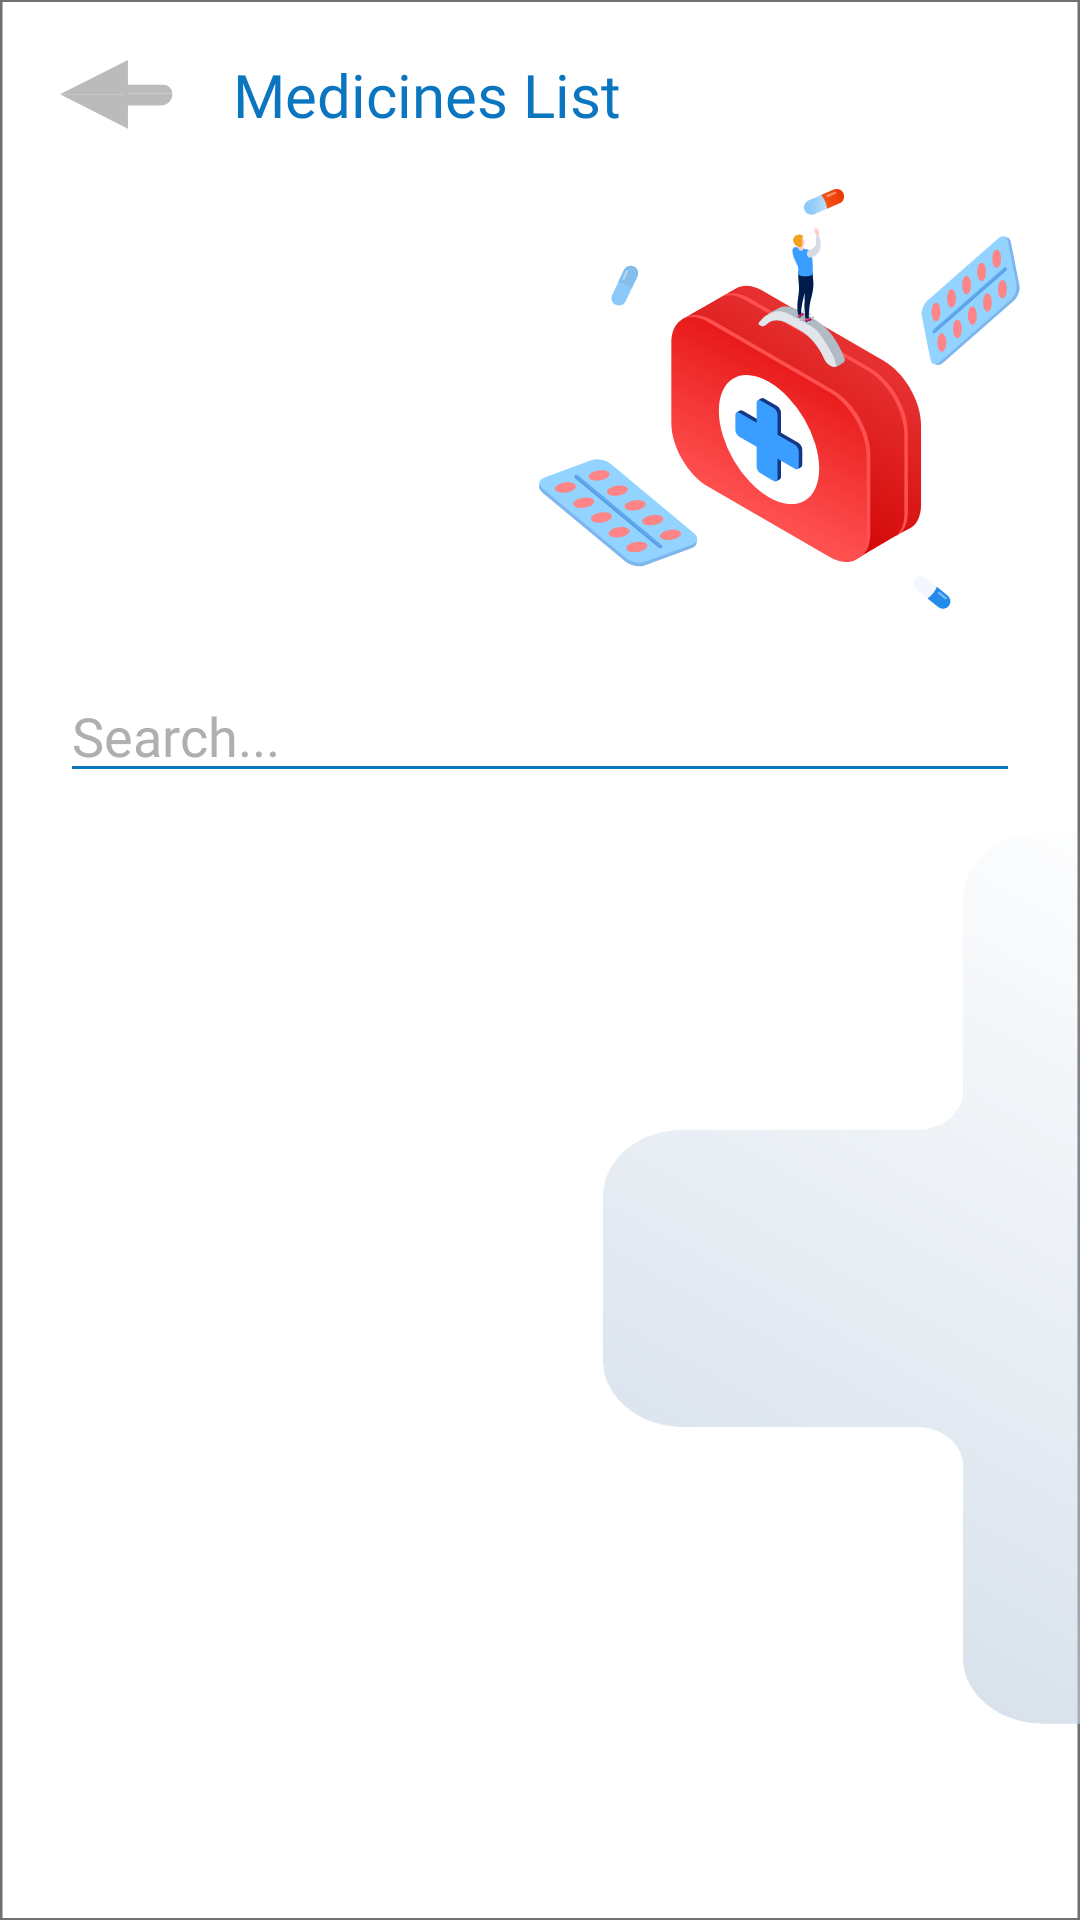

Layout XML and referenced resources for this Android screen:
<!-- AndroidManifest.xml: application theme Theme.SelfDiagnosticApp -->
<!-- res/layout/activity_medicine_list.xml -->
<?xml version="1.0" encoding="utf-8"?>
<RelativeLayout xmlns:android="http://schemas.android.com/apk/res/android"
    xmlns:app="http://schemas.android.com/apk/res-auto"
    xmlns:tools="http://schemas.android.com/tools"
    android:background="@drawable/background2"
    android:layout_width="match_parent"
    android:layout_height="match_parent"
    tools:context=".MedicineList">

    <RelativeLayout
        android:id="@+id/top_bar"
        android:layout_width="match_parent"
        android:layout_height="wrap_content">

        <ImageButton
            android:id="@+id/back_button"
            android:layout_width="wrap_content"
            android:layout_height="wrap_content"
            android:layout_marginStart="20dp"
            android:layout_marginTop="20dp"
            android:layout_marginEnd="20dp"
            android:layout_marginBottom="20dp"
            android:background="#000B75BF"
            android:src="@drawable/back_button" />

        <TextView
            android:id="@+id/topbar_textView"
            android:layout_width="wrap_content"
            android:layout_height="wrap_content"
            android:layout_centerVertical="true"
            android:fontFamily="@font/archivo_bold"
            android:textColor="@color/blue"
            android:textSize="20dp"
            android:layout_toRightOf="@+id/back_button"
            android:text="Medicines List" />

    </RelativeLayout>

    <ImageView
        android:id="@+id/med_illustration_imageView"
        android:layout_width="wrap_content"
        android:layout_height="wrap_content"
        android:layout_below="@id/top_bar"
        android:layout_alignParentRight="true"
        android:layout_marginRight="20dp"
        android:src="@drawable/medicines_illustration" />

    <EditText
        android:id="@+id/search_bar_editText"
        android:layout_width="match_parent"
        android:layout_height="wrap_content"
        android:layout_below="@+id/med_illustration_imageView"
        android:layout_marginStart="20dp"
        android:layout_marginTop="20dp"
        android:layout_marginEnd="20dp"
        android:layout_marginBottom="20dp"
        android:backgroundTint="@color/blue"
        android:fontFamily="@font/archivo_regular"
        android:hint="Search..."
        android:textColor="@color/grayish_black"
        android:textColorHint="#AFAFAF" />

    <androidx.recyclerview.widget.RecyclerView
        android:id="@+id/medList_recyclerView"
        android:layout_width="match_parent"
        android:layout_height="wrap_content"
        android:layout_below="@+id/search_bar_editText"
        android:layout_marginLeft="20dp"
        android:layout_marginRight="20dp" />


</RelativeLayout>
<!-- resources referenced by this layout -->
<resources>
  <color name="blue">#0B75BF</color>
  <color name="grayish_black">#707070</color>
  <!-- drawable back_button: png bitmap (drawable-hdpi, 618 bytes) -->
  <!-- drawable background2: png bitmap (drawable-hdpi, 39730 bytes) -->
  <!-- drawable medicines_illustration: png bitmap (drawable-hdpi, 23671 bytes) -->
  <style name="Theme.SelfDiagnosticApp" parent="Theme.MaterialComponents.DayNight.DarkActionBar">
          
          <item name="colorPrimary">@color/purple_500</item>
          <item name="colorPrimaryVariant">@color/purple_700</item>
          <item name="colorOnPrimary">@color/white</item>
          
          <item name="colorSecondary">@color/teal_200</item>
          <item name="colorSecondaryVariant">@color/teal_700</item>
          <item name="colorOnSecondary">@color/black</item>
          
          <item name="android:statusBarColor" tools:targetApi="l">?attr/colorPrimaryVariant</item>
          
      </style>
  <color name="purple_500">#0B75BF</color>
  <color name="purple_700">#0B75BF</color>
  <color name="white">#FFFFFFFF</color>
  <color name="teal_200">#FF03DAC5</color>
  <color name="teal_700">#FF018786</color>
  <color name="black">#FF000000</color>
</resources>
